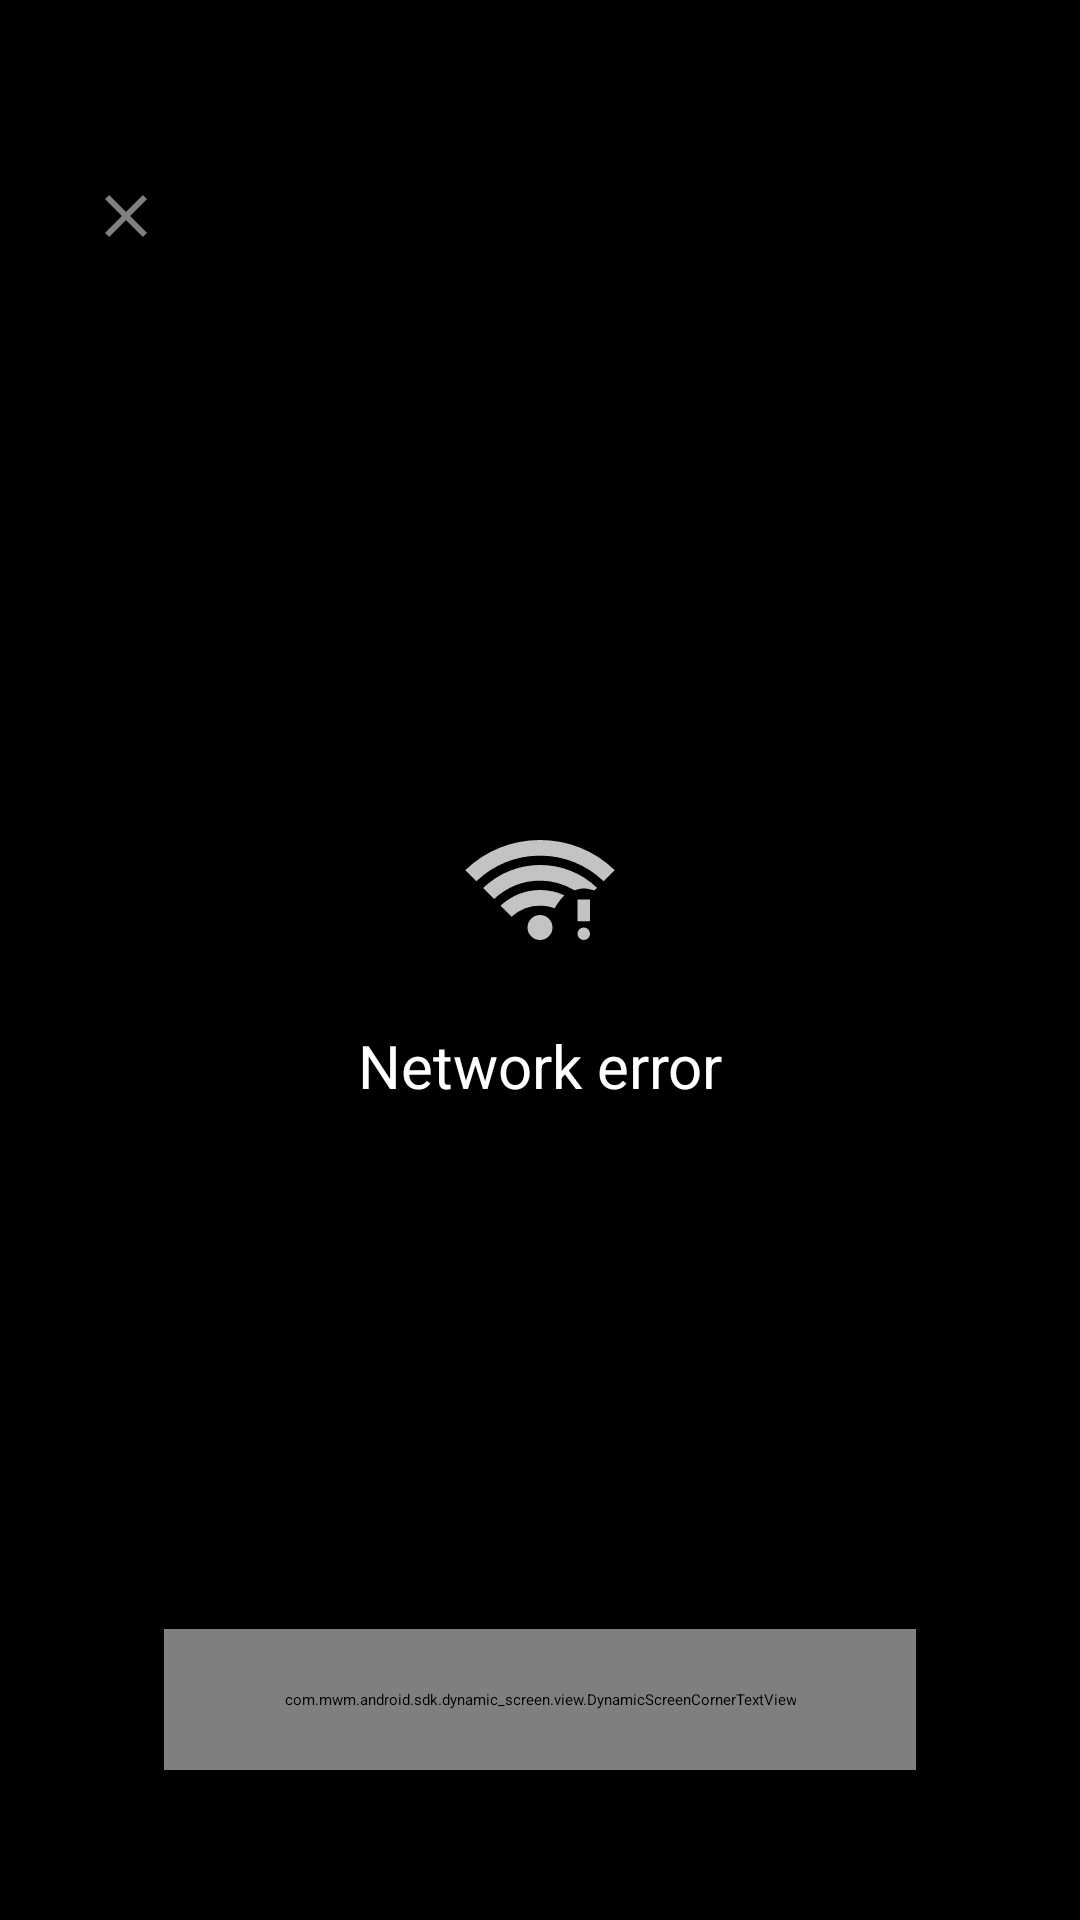

Write the Android layout XML for this screen, with the resource values it uses.
<!-- AndroidManifest.xml: application theme Theme.Swipewipe -->
<!-- res/layout/web_retry_view.xml -->
<?xml version="1.0" encoding="utf-8"?>
<androidx.constraintlayout.widget.ConstraintLayout android:background="#000000" android:layout_width="match_parent" android:layout_height="match_parent"
  xmlns:android="http://schemas.android.com/apk/res/android" xmlns:app="http://schemas.android.com/apk/res-auto">
    <ImageView android:id="@id/webview_retry_close" android:padding="10.0dp" android:layout_width="wrap_content" android:layout_height="wrap_content" android:layout_marginTop="50.0dp" android:src="@drawable/webview_close" android:layout_marginStart="20.0dp" app:layout_constraintStart_toStartOf="parent" app:layout_constraintTop_toTopOf="parent" />
    <LinearLayout android:orientation="vertical" android:layout_width="wrap_content" android:layout_height="wrap_content" app:layout_constraintBottom_toBottomOf="parent" app:layout_constraintEnd_toEndOf="parent" app:layout_constraintStart_toStartOf="parent" app:layout_constraintTop_toTopOf="parent">
        <ImageView android:layout_gravity="center_horizontal" android:id="@id/no_internet_icon" android:layout_width="@dimen/no_internet_icon_size" android:layout_height="@dimen/no_internet_icon_size" android:layout_marginBottom="20.0dp" android:src="@drawable/no_internet" />
        <TextView android:textSize="@dimen/dynamic_screen_web_view_no_internet_text_size" android:textColor="#ffffff" android:id="@id/no_internet_text" android:layout_width="wrap_content" android:layout_height="wrap_content" android:text="@string/dynamic_screen_web_view_no_internet_access" />
    </LinearLayout>
    <com.mwm.android.sdk.dynamic_screen.view.DynamicScreenCornerTextView android:textSize="@dimen/dynamic_screen_web_view_try_again_text_size" android:textColor="#ffffff" android:id="@id/webview_retry_again" android:paddingTop="20.0dp" android:paddingBottom="20.0dp" android:layout_width="wrap_content" android:layout_height="wrap_content" android:layout_marginBottom="50.0dp" android:foreground="?selectableItemBackground" android:text="@string/dynamic_screen_web_view_retry" android:paddingStart="40.0dp" android:paddingEnd="40.0dp" app:ds_cornerTextViewAll="30.0dp" app:ds_cornerTextViewBackgroundColor="#424242" app:layout_constraintBottom_toBottomOf="parent" app:layout_constraintEnd_toEndOf="parent" app:layout_constraintStart_toStartOf="parent" />
</androidx.constraintlayout.widget.ConstraintLayout>
<!-- resources referenced by this layout -->
<resources>
  <dimen name="dynamic_screen_web_view_no_internet_text_size">20.0sp</dimen>
  <dimen name="dynamic_screen_web_view_try_again_text_size">16.0sp</dimen>
  <dimen name="no_internet_icon_size">50.0dp</dimen>
  <!-- drawable no_internet (drawable) -->
  <?xml version="1.0" encoding="utf-8"?>
  <vector android:height="24.0dp" android:width="24.0dp" android:viewportWidth="960.0" android:viewportHeight="960.0"
    xmlns:android="http://schemas.android.com/apk/res/android">
      <path android:fillColor="#c3c3c3" android:pathData="M73,424 L2,353q97,-94 220.5,-143.5T480,160q134,0 257.5,49.5T958,353l-71,71q-82,-79 -187,-121.5T480,260q-115,0 -220,42.5T73,424ZM423.5,776.5Q400,753 400,720t23.5,-56.5Q447,640 480,640t56.5,23.5Q560,687 560,720t-23.5,56.5Q513,800 480,800t-56.5,-23.5ZM298,651l-70,-71q51,-48 116,-74t136,-26q41,0 80.5,8.5T636,514q-17,17 -33,38.5T574,597q-23,-8 -46.5,-12.5T480,580q-51,0 -97.5,18T298,651ZM186,538l-70,-71q74,-71 168,-109t197,-38q103,0 196.5,37.5T845,466l-15,16q-20,-3 -36.5,-7.5T760,470q-14,0 -28.5,3.5T701,482q-50,-30 -106,-46t-115,-16q-83,0 -158.5,30.5T186,538ZM731.5,788.5Q720,777 720,760t11.5,-28.5Q743,720 760,720t28.5,11.5Q800,743 800,760t-11.5,28.5Q777,800 760,800t-28.5,-11.5ZM720,680v-140h80v140h-80Z" />
  </vector>
  <!-- drawable webview_close (drawable) -->
  <?xml version="1.0" encoding="utf-8"?>
  <vector android:height="24.0dp" android:width="24.0dp" android:viewportWidth="960.0" android:viewportHeight="960.0"
    xmlns:android="http://schemas.android.com/apk/res/android">
      <path android:fillColor="#808080" android:pathData="m256,760 l-56,-56 224,-224 -224,-224 56,-56 224,224 224,-224 56,56 -224,224 224,224 -56,56 -224,-224 -224,224Z" />
  </vector>
  <string name="dynamic_screen_web_view_no_internet_access">Network error</string>
  <string name="dynamic_screen_web_view_retry">Retry</string>
</resources>
